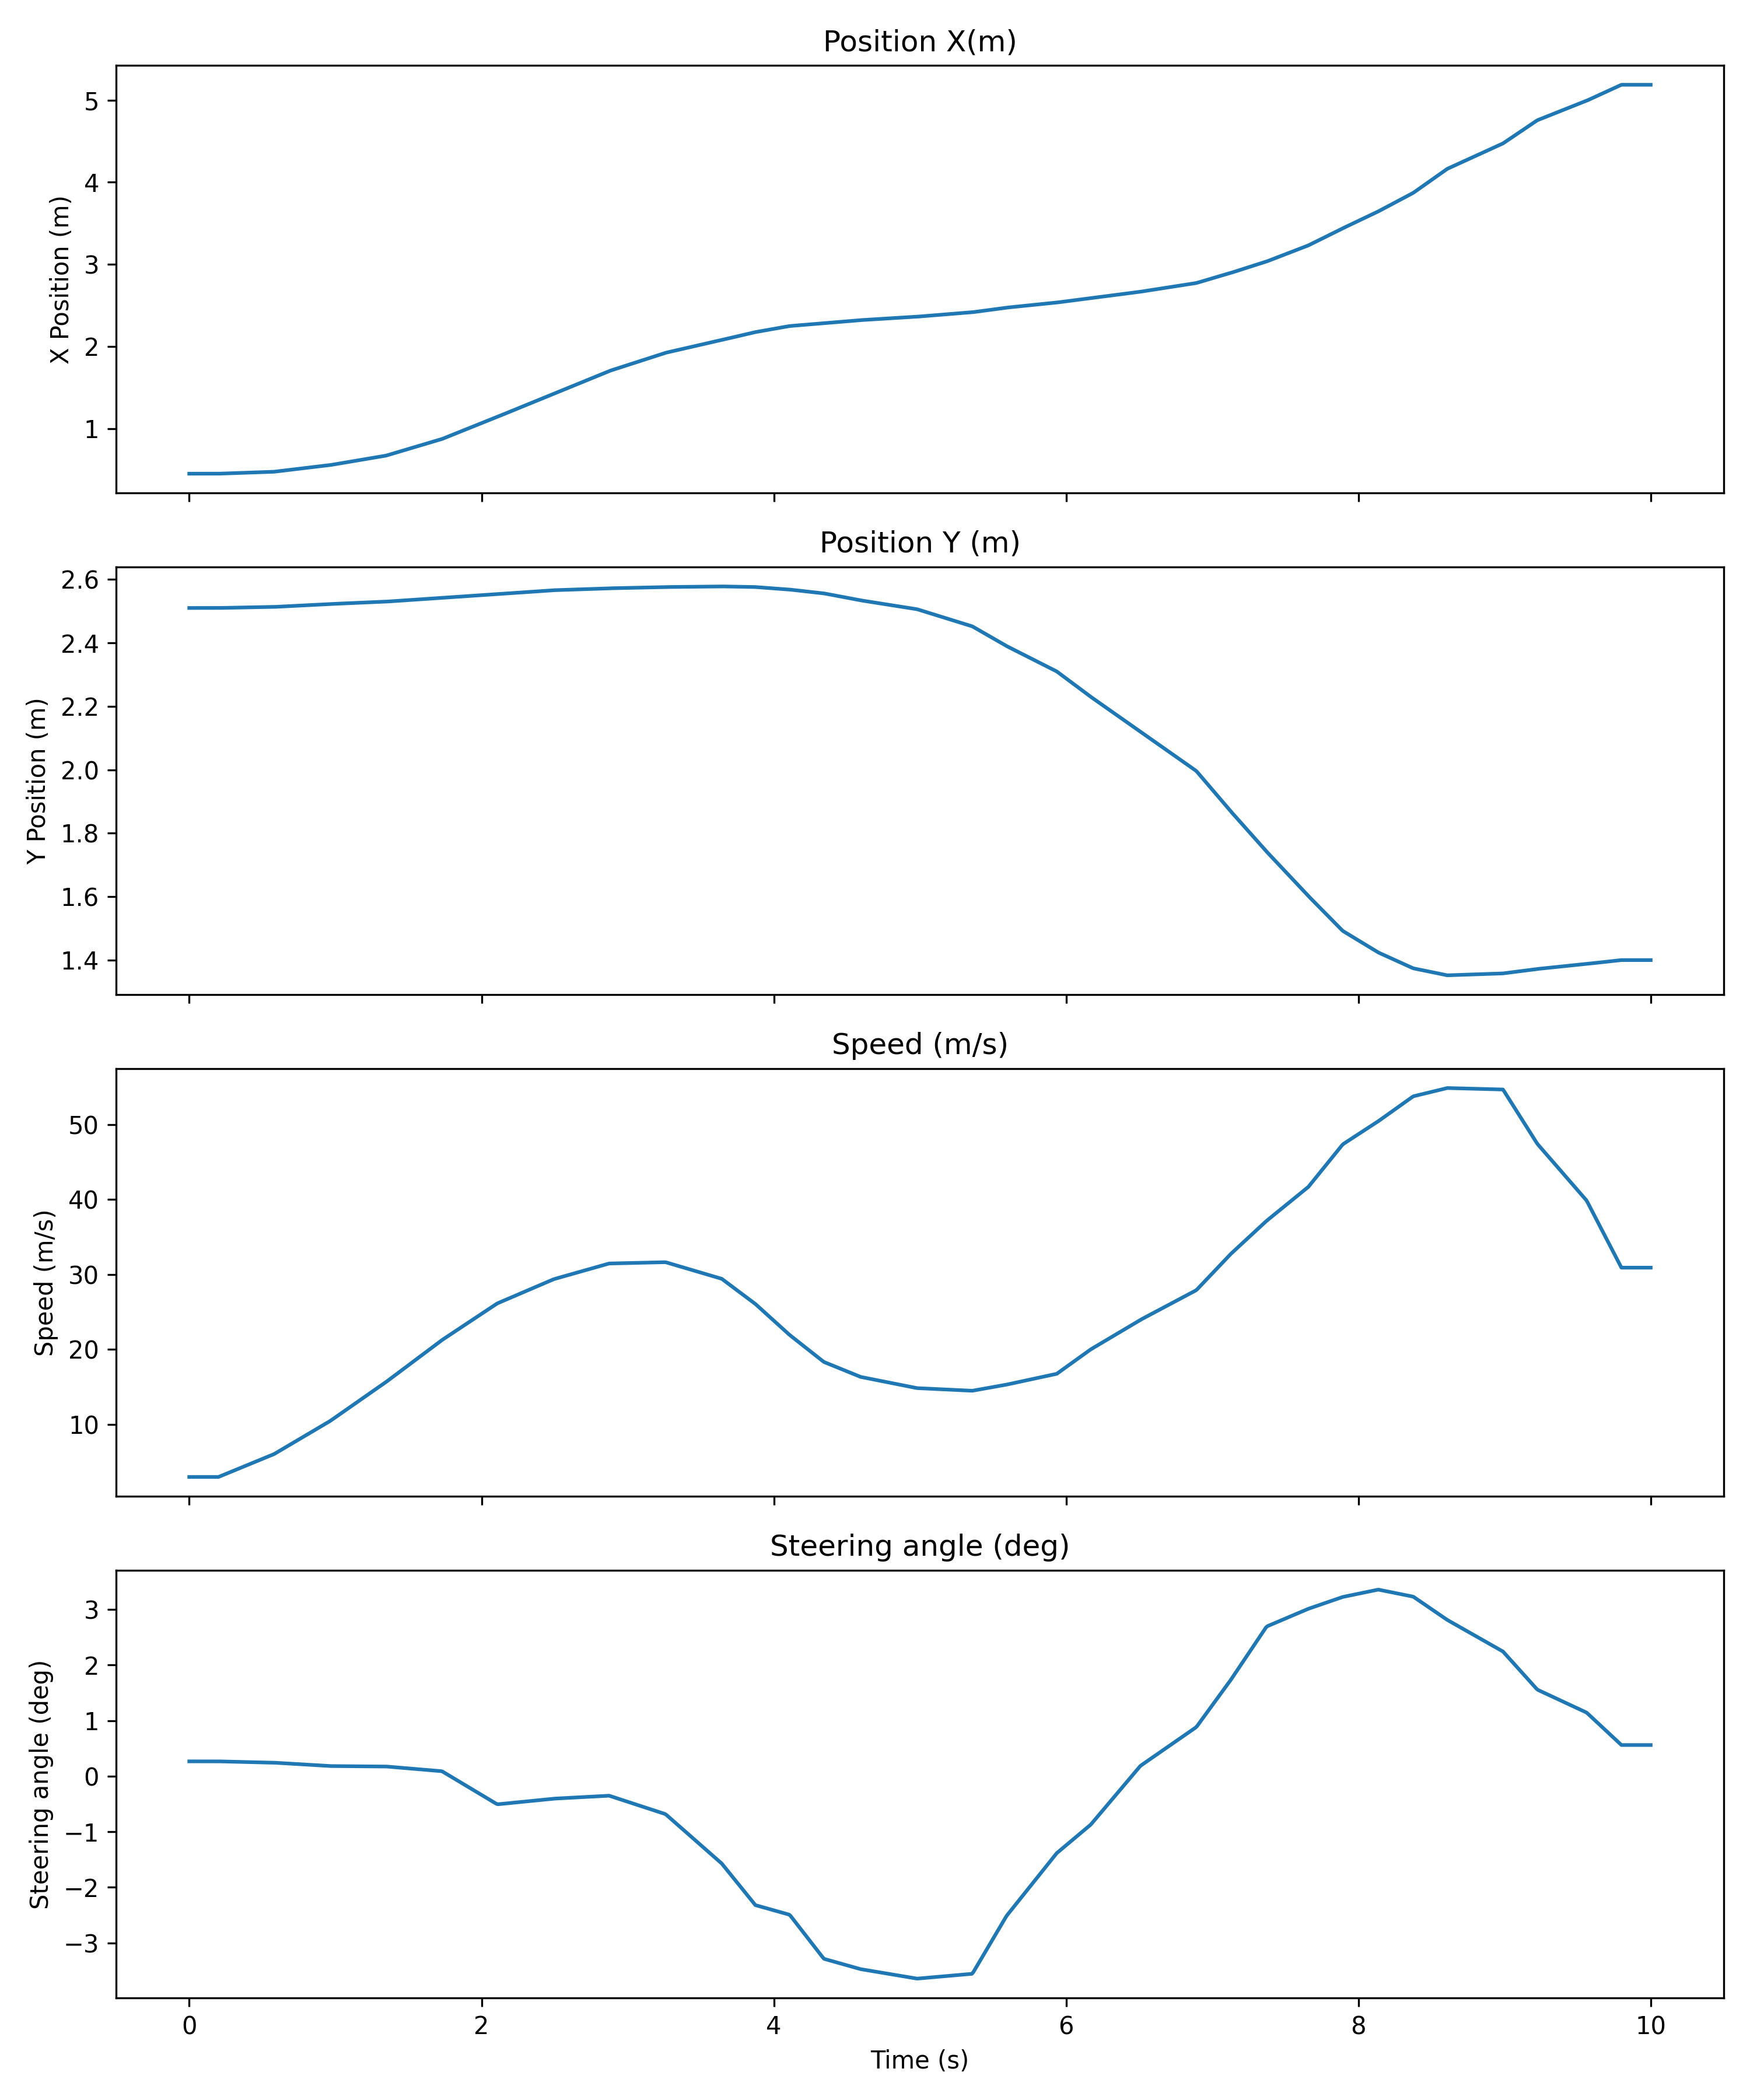

The data file committed next to this chart (first rows):
Time (seconds); Time (microseconds); Position X (m); Position Y (m); Speed (m/s); Steering angle (deg); Lane change
0; 0; 0.45; 2.51; 2.988; 0.2665; 0
0; 10010; 0.45; 2.51; 2.988; 0.2665; 0
0; 20020; 0.45; 2.51; 2.988; 0.2665; 0
0; 30030; 0.45; 2.51; 2.988; 0.2665; 0
0; 40040; 0.45; 2.51; 2.988; 0.2665; 0
0; 50050; 0.45; 2.51; 2.988; 0.2665; 0
0; 60060; 0.45; 2.51; 2.988; 0.2665; 0
0; 70070; 0.45; 2.51; 2.988; 0.2665; 0
0; 80080; 0.45; 2.51; 2.988; 0.2665; 0
0; 90090; 0.45; 2.51; 2.988; 0.2665; 0
0; 100100; 0.45; 2.51; 2.988; 0.2665; 0
0; 110110; 0.45; 2.51; 2.988; 0.2665; 0
0; 120120; 0.45; 2.51; 2.988; 0.2665; 0
0; 130130; 0.45; 2.51; 2.988; 0.2665; 0
0; 140140; 0.45; 2.51; 2.988; 0.2665; 0
0; 150150; 0.45; 2.51; 2.988; 0.2665; 0
0; 160160; 0.45; 2.51; 2.988; 0.2665; 0
0; 170170; 0.45; 2.51; 2.988; 0.2665; 0
0; 180180; 0.45; 2.51; 2.988; 0.2665; 0
0; 190190; 0.45; 2.51; 2.988; 0.2665; 0
0; 200200; 0.45; 2.51; 2.988; 0.2665; 0
0; 210210; 0.4506; 2.51; 3.068; 0.2659; 0
0; 220220; 0.4512; 2.51; 3.149; 0.2653; 0
0; 230230; 0.4519; 2.51; 3.229; 0.2646; 0
0; 240240; 0.4525; 2.51; 3.309; 0.264; 0
0; 250250; 0.4531; 2.51; 3.389; 0.2634; 0
0; 260260; 0.4537; 2.511; 3.469; 0.2628; 0
0; 270270; 0.4543; 2.511; 3.55; 0.2621; 0
0; 280280; 0.4549; 2.511; 3.63; 0.2615; 0
0; 290290; 0.4556; 2.511; 3.71; 0.2609; 0
0; 300300; 0.4562; 2.511; 3.79; 0.2603; 0
0; 310310; 0.4568; 2.511; 3.87; 0.2596; 0
0; 320320; 0.4574; 2.511; 3.951; 0.259; 0
0; 330330; 0.458; 2.511; 4.031; 0.2584; 0
0; 340340; 0.4586; 2.511; 4.111; 0.2578; 0
0; 350350; 0.4593; 2.511; 4.191; 0.2571; 0
0; 360360; 0.4599; 2.511; 4.271; 0.2565; 0
0; 370370; 0.4605; 2.511; 4.352; 0.2559; 0
0; 380380; 0.4611; 2.512; 4.432; 0.2553; 0
0; 390390; 0.4617; 2.512; 4.512; 0.2546; 0
0; 400400; 0.4623; 2.512; 4.592; 0.254; 1
0; 410410; 0.463; 2.512; 4.672; 0.2534; 1
0; 420420; 0.4636; 2.512; 4.752; 0.2527; 1
0; 430430; 0.4642; 2.512; 4.833; 0.2521; 1
0; 440440; 0.4648; 2.512; 4.913; 0.2515; 1
0; 450450; 0.4654; 2.512; 4.993; 0.2509; 1
0; 460460; 0.466; 2.512; 5.073; 0.2502; 1
0; 470470; 0.4667; 2.512; 5.153; 0.2496; 1
0; 480480; 0.4673; 2.512; 5.234; 0.249; 1
0; 490490; 0.4679; 2.513; 5.314; 0.2484; 1
0; 500500; 0.4685; 2.513; 5.394; 0.2477; 1
0; 510510; 0.4691; 2.513; 5.474; 0.2471; 1
0; 520520; 0.4697; 2.513; 5.554; 0.2465; 1
0; 530530; 0.4704; 2.513; 5.635; 0.2459; 1
0; 540540; 0.471; 2.513; 5.715; 0.2452; 1
0; 550550; 0.4716; 2.513; 5.795; 0.2446; 1
0; 560560; 0.4722; 2.513; 5.875; 0.244; 1
0; 570570; 0.4728; 2.513; 5.955; 0.2434; 1
0; 580580; 0.4737; 2.513; 6.042; 0.2426; 1
0; 590590; 0.4758; 2.514; 6.157; 0.241; 1
... 940 more rows
